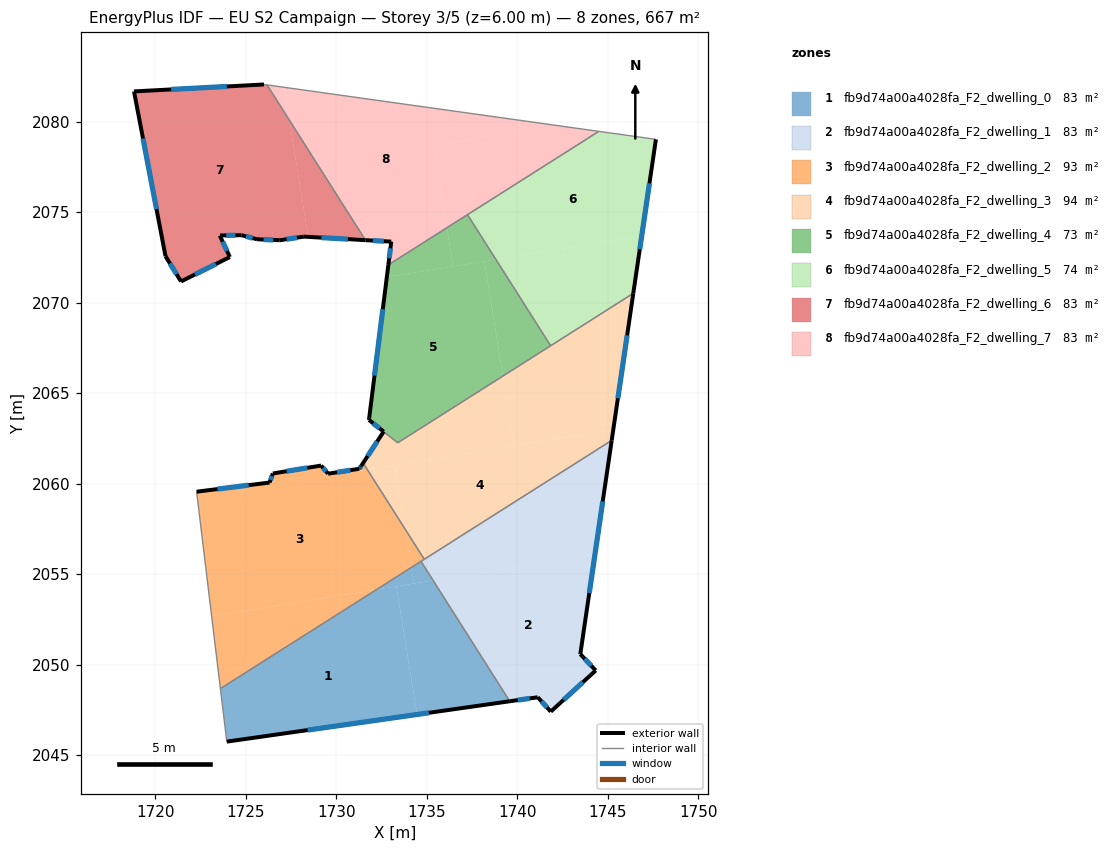
=== STOREY PLAN SPEC (per zone: floor XY polygon, exterior-wall plan segments, windows/doors) ===
zone 1: fb9d74a00a4028fa_F2_dwelling_0  (83.3 m²)
  floor: (1733.32, 2054.32) (1734.47, 2047.25) (1723.96, 2045.75) (1723.60, 2048.67) (1732.22, 2054.14)
  floor: (1735.35, 2054.65) (1739.59, 2047.98) (1734.47, 2047.25) (1733.32, 2054.32)
  floor: (1734.15, 2055.36) (1734.29, 2054.48) (1732.23, 2054.14)
  floor: (1734.68, 2055.71) (1735.35, 2054.65) (1734.29, 2054.48) (1734.15, 2055.36)
  exterior wall: (1723.96, 2045.75) – (1739.59, 2047.98)  [15.8 m]
    window: (1728.42, 2046.38) – (1735.12, 2047.34)  [8.7 m²]
  interior walls: 3
zone 2: fb9d74a00a4028fa_F2_dwelling_1  (83.3 m²)
  floor: (1744.30, 2056.10) (1743.49, 2050.58) (1744.34, 2049.68) (1741.86, 2047.40) (1741.14, 2048.20) (1739.59, 2047.98) (1735.35, 2054.65)
  floor: (1745.22, 2062.39) (1744.30, 2056.10) (1735.35, 2054.65) (1734.68, 2055.71)
  exterior wall: (1744.34, 2049.68) – (1743.49, 2050.58)  [1.2 m]
    window: (1744.10, 2049.94) – (1743.73, 2050.32)  [0.7 m²]
  exterior wall: (1741.86, 2047.40) – (1744.34, 2049.68)  [3.4 m]
    window: (1742.57, 2048.05) – (1743.63, 2049.03)  [1.9 m²]
  exterior wall: (1741.14, 2048.20) – (1741.86, 2047.40)  [1.1 m]
    window: (1741.34, 2047.97) – (1741.65, 2047.63)  [0.6 m²]
  exterior wall: (1739.59, 2047.98) – (1741.14, 2048.20)  [1.6 m]
    window: (1740.03, 2048.04) – (1740.69, 2048.13)  [0.9 m²]
  exterior wall: (1743.49, 2050.58) – (1745.22, 2062.39)  [11.9 m]
    window: (1743.98, 2053.96) – (1744.73, 2059.02)  [6.6 m²]
  interior walls: 3
zone 3: fb9d74a00a4028fa_F2_dwelling_2  (93.0 m²)
  floor: (1731.72, 2060.77) (1733.80, 2057.49) (1734.15, 2055.36) (1732.22, 2054.14) (1723.12, 2052.67) (1722.29, 2059.55) (1726.32, 2060.06) (1726.50, 2060.56) (1729.16, 2061.00) (1729.55, 2060.55) (1731.28, 2060.82) (1731.20, 2060.69)
  floor: (1732.22, 2054.14) (1723.60, 2048.67) (1723.12, 2052.67)
  floor: (1731.53, 2061.07) (1731.72, 2060.77) (1731.20, 2060.69) (1731.28, 2060.83) (1731.38, 2060.98)
  floor: (1733.80, 2057.49) (1734.86, 2055.82) (1734.15, 2055.36)
  exterior wall: (1726.32, 2060.06) – (1722.29, 2059.55)  [4.1 m]
    window: (1725.17, 2059.92) – (1723.44, 2059.70)  [2.2 m²]
  exterior wall: (1726.50, 2060.56) – (1726.32, 2060.06)  [0.5 m]
    window: (1726.45, 2060.42) – (1726.37, 2060.20)  [0.3 m²]
  exterior wall: (1729.16, 2061.00) – (1726.50, 2060.56)  [2.7 m]
    window: (1728.40, 2060.87) – (1727.26, 2060.69)  [1.5 m²]
  exterior wall: (1729.55, 2060.55) – (1729.16, 2061.00)  [0.6 m]
    window: (1729.44, 2060.68) – (1729.28, 2060.87)  [0.3 m²]
  exterior wall: (1731.28, 2060.82) – (1729.55, 2060.55)  [1.7 m]
    window: (1730.79, 2060.74) – (1730.05, 2060.63)  [1.0 m²]
  exterior wall: (1731.38, 2060.97) – (1731.28, 2060.82)  [0.2 m]
    window: (1731.35, 2060.93) – (1731.31, 2060.87)  [0.1 m²]
  interior walls: 5
zone 4: fb9d74a00a4028fa_F2_dwelling_3  (94.1 m²)
  floor: (1745.31, 2062.97) (1745.22, 2062.39) (1734.86, 2055.82) (1733.80, 2057.49) (1733.23, 2061.02)
  floor: (1733.23, 2061.02) (1733.80, 2057.49) (1731.72, 2060.77)
  floor: (1746.41, 2070.51) (1745.31, 2062.97) (1739.84, 2062.09) (1739.21, 2065.94)
  floor: (1739.21, 2065.94) (1739.84, 2062.09) (1731.72, 2060.77) (1731.53, 2061.07) (1731.38, 2060.98) (1732.62, 2062.87) (1733.40, 2062.26)
  exterior wall: (1745.22, 2062.39) – (1746.41, 2070.51)  [8.2 m]
    window: (1745.56, 2064.71) – (1746.07, 2068.19)  [4.5 m²]
  exterior wall: (1732.62, 2062.88) – (1731.38, 2060.97)  [2.3 m]
    window: (1732.27, 2062.33) – (1731.73, 2061.52)  [1.3 m²]
  interior walls: 6
zone 5: fb9d74a00a4028fa_F2_dwelling_4  (72.6 m²)
  floor: (1738.19, 2072.28) (1739.21, 2065.94) (1733.40, 2062.26) (1731.81, 2063.52) (1732.80, 2071.41)
  floor: (1738.82, 2072.38) (1741.85, 2067.62) (1739.21, 2065.94) (1738.19, 2072.28)
  floor: (1736.12, 2074.14) (1736.46, 2072.00) (1732.80, 2071.41) (1732.88, 2072.09)
  floor: (1737.25, 2074.86) (1738.82, 2072.38) (1736.46, 2072.00) (1736.12, 2074.14)
  exterior wall: (1732.88, 2072.09) – (1731.81, 2063.52)  [8.6 m]
    window: (1732.58, 2069.64) – (1732.12, 2065.97)  [4.8 m²]
  exterior wall: (1731.81, 2063.52) – (1732.62, 2062.87)  [1.0 m]
    window: (1732.04, 2063.33) – (1732.39, 2063.06)  [0.6 m²]
  interior walls: 4
zone 6: fb9d74a00a4028fa_F2_dwelling_5  (73.7 m²)
  floor: (1746.88, 2073.69) (1746.41, 2070.51) (1741.85, 2067.62) (1738.82, 2072.38)
  floor: (1747.66, 2079.02) (1746.88, 2073.69) (1738.82, 2072.38) (1737.25, 2074.86) (1744.51, 2079.46)
  exterior wall: (1746.41, 2070.51) – (1747.66, 2079.02)  [8.6 m]
    window: (1746.77, 2072.94) – (1747.31, 2076.59)  [4.7 m²]
  interior walls: 4
zone 7: fb9d74a00a4028fa_F2_dwelling_6  (83.3 m²)
  floor: (1727.41, 2080.08) (1728.46, 2073.63) (1728.21, 2073.65) (1726.88, 2073.45) (1725.63, 2073.50) (1724.77, 2073.73) (1723.57, 2073.71) (1724.13, 2072.52) (1721.43, 2071.17) (1720.57, 2072.57) (1718.83, 2081.67) (1726.01, 2082.05) (1726.18, 2082.03)
  floor: (1727.41, 2080.08) (1731.62, 2073.45) (1728.46, 2073.63)
  exterior wall: (1724.77, 2073.73) – (1725.63, 2073.50)  [0.9 m]
    window: (1725.02, 2073.66) – (1725.38, 2073.56)  [0.5 m²]
  exterior wall: (1723.58, 2073.71) – (1724.77, 2073.73)  [1.2 m]
    window: (1723.92, 2073.72) – (1724.43, 2073.72)  [0.7 m²]
  exterior wall: (1723.57, 2073.71) – (1723.58, 2073.71)  [0.0 m]
  exterior wall: (1724.13, 2072.52) – (1723.57, 2073.70)  [1.3 m]
    window: (1723.97, 2072.86) – (1723.73, 2073.37)  [0.7 m²]
  exterior wall: (1721.43, 2071.17) – (1724.13, 2072.52)  [3.0 m]
    window: (1722.20, 2071.56) – (1723.35, 2072.13)  [1.7 m²]
  exterior wall: (1720.57, 2072.57) – (1721.43, 2071.17)  [1.6 m]
    window: (1720.81, 2072.17) – (1721.18, 2071.57)  [0.9 m²]
  exterior wall: (1718.83, 2081.67) – (1720.57, 2072.57)  [9.3 m]
    window: (1719.33, 2079.07) – (1720.07, 2075.17)  [5.1 m²]
  exterior wall: (1726.01, 2082.05) – (1718.83, 2081.67)  [7.2 m]
    window: (1723.96, 2081.94) – (1720.88, 2081.78)  [4.0 m²]
  exterior wall: (1728.21, 2073.65) – (1731.62, 2073.45)  [3.4 m]
    window: (1729.19, 2073.59) – (1730.65, 2073.51)  [1.9 m²]
  exterior wall: (1726.88, 2073.45) – (1728.21, 2073.65)  [1.3 m]
    window: (1727.26, 2073.50) – (1727.83, 2073.59)  [0.7 m²]
  exterior wall: (1725.63, 2073.50) – (1726.88, 2073.45)  [1.3 m]
    window: (1725.99, 2073.49) – (1726.53, 2073.46)  [0.7 m²]
  interior walls: 2
zone 8: fb9d74a00a4028fa_F2_dwelling_7  (83.3 m²)
  floor: (1744.51, 2079.46) (1736.12, 2074.14) (1735.38, 2078.70) (1740.44, 2079.52) (1740.44, 2080.03)
  floor: (1740.44, 2080.03) (1740.44, 2079.52) (1735.38, 2078.70) (1736.12, 2074.14) (1732.88, 2072.09) (1733.04, 2073.37) (1731.62, 2073.45) (1727.41, 2080.08) (1727.12, 2081.90)
  floor: (1727.12, 2081.90) (1727.41, 2080.08) (1726.18, 2082.03)
  exterior wall: (1733.04, 2073.37) – (1732.88, 2072.09)  [1.3 m]
    window: (1733.00, 2073.00) – (1732.93, 2072.45)  [0.7 m²]
  exterior wall: (1731.62, 2073.45) – (1733.04, 2073.37)  [1.4 m]
    window: (1732.03, 2073.43) – (1732.64, 2073.39)  [0.8 m²]
  interior walls: 4

=== DERIVED (storey summary) ===
Building: EU S2 Campaign
Storey: 3 of 5  (floor level z = 6.00 m)
Storey gross floor area: 666.7 m²
Zones on this storey: 8
  - fb9d74a00a4028fa_F2_dwelling_0: floor 83.3 m²; exterior wall 15.8 m (47.4 m²); 1 window(s) 8.7 m²; WWR 18.4%
  - fb9d74a00a4028fa_F2_dwelling_1: floor 83.3 m²; exterior wall 19.2 m (57.5 m²); 5 window(s) 10.6 m²; WWR 18.4%
  - fb9d74a00a4028fa_F2_dwelling_2: floor 93.0 m²; exterior wall 9.8 m (29.5 m²); 6 window(s) 5.4 m²; WWR 18.4%
  - fb9d74a00a4028fa_F2_dwelling_3: floor 94.1 m²; exterior wall 10.5 m (31.4 m²); 2 window(s) 5.8 m²; WWR 18.4%
  - fb9d74a00a4028fa_F2_dwelling_4: floor 72.6 m²; exterior wall 9.7 m (29.0 m²); 2 window(s) 5.3 m²; WWR 18.4%
  - fb9d74a00a4028fa_F2_dwelling_5: floor 73.7 m²; exterior wall 8.6 m (25.8 m²); 1 window(s) 4.7 m²; WWR 18.4%
  - fb9d74a00a4028fa_F2_dwelling_6: floor 83.3 m²; exterior wall 30.5 m (91.6 m²); 10 window(s) 16.8 m²; WWR 18.4%
  - fb9d74a00a4028fa_F2_dwelling_7: floor 83.3 m²; exterior wall 2.7 m (8.2 m²); 2 window(s) 1.5 m²; WWR 18.4%
Zone adjacency (shared interzone walls):
  - fb9d74a00a4028fa_F2_dwelling_0 ↔ fb9d74a00a4028fa_F2_dwelling_1
  - fb9d74a00a4028fa_F2_dwelling_0 ↔ fb9d74a00a4028fa_F2_dwelling_2
  - fb9d74a00a4028fa_F2_dwelling_1 ↔ fb9d74a00a4028fa_F2_dwelling_2
  - fb9d74a00a4028fa_F2_dwelling_1 ↔ fb9d74a00a4028fa_F2_dwelling_3
  - fb9d74a00a4028fa_F2_dwelling_2 ↔ fb9d74a00a4028fa_F2_dwelling_3
  - fb9d74a00a4028fa_F2_dwelling_3 ↔ fb9d74a00a4028fa_F2_dwelling_4
  - fb9d74a00a4028fa_F2_dwelling_3 ↔ fb9d74a00a4028fa_F2_dwelling_5
  - fb9d74a00a4028fa_F2_dwelling_4 ↔ fb9d74a00a4028fa_F2_dwelling_5
  - fb9d74a00a4028fa_F2_dwelling_4 ↔ fb9d74a00a4028fa_F2_dwelling_7
  - fb9d74a00a4028fa_F2_dwelling_5 ↔ fb9d74a00a4028fa_F2_dwelling_7
  - fb9d74a00a4028fa_F2_dwelling_6 ↔ fb9d74a00a4028fa_F2_dwelling_7